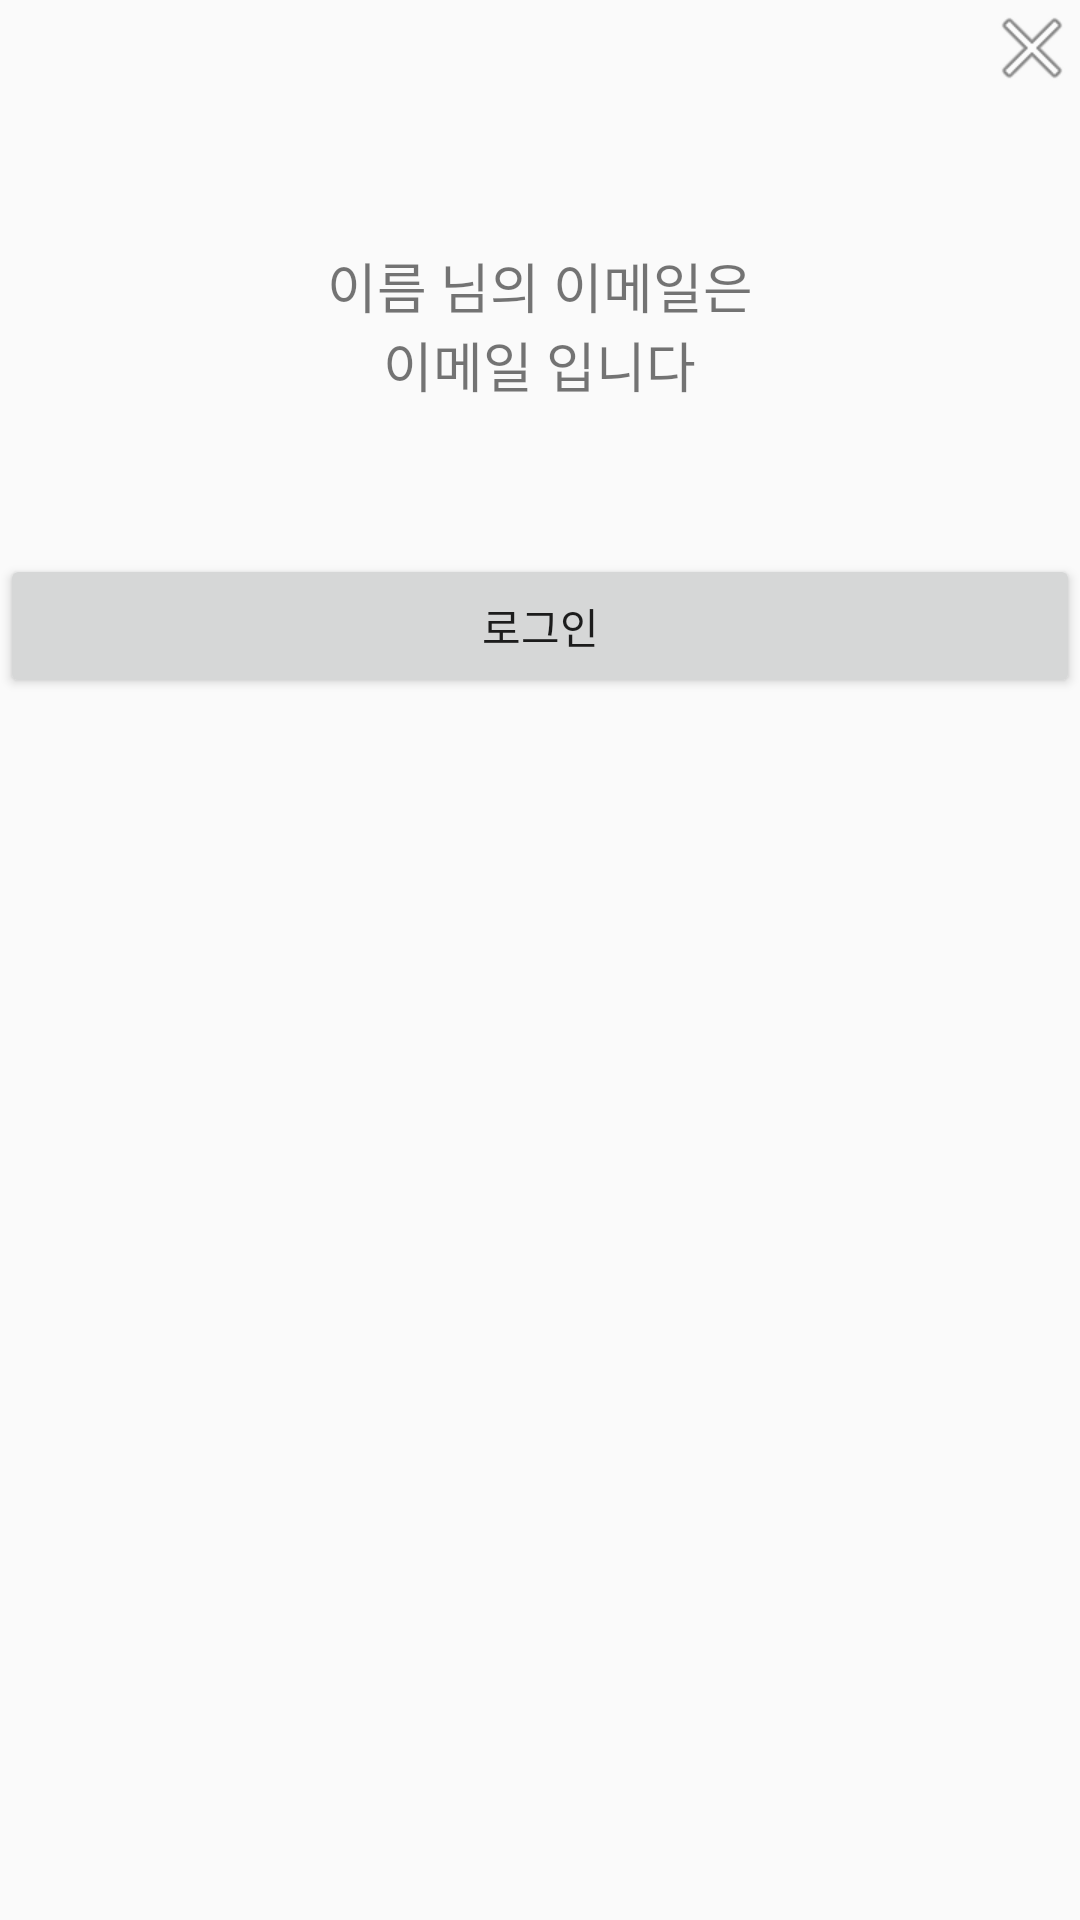

Here is an Android app screen rendered from its layout file. Give the layout XML and the strings, colors and styles it references.
<!-- AndroidManifest.xml: application theme Theme.AppCompat.Light.NoActionBar -->
<!-- res/layout/popup_foundid.xml -->
<?xml version="1.0" encoding="utf-8"?>
<LinearLayout xmlns:android="http://schemas.android.com/apk/res/android"
    xmlns:app="http://schemas.android.com/apk/res-auto"
    xmlns:tools="http://schemas.android.com/tools"
    android:layout_width="match_parent"
    android:layout_height="match_parent"
    android:layout_margin="30dp"
    android:orientation="vertical">

    <ImageView
        android:id="@+id/myitem_exit"
        android:layout_width="wrap_content"
        android:layout_height="wrap_content"
        android:layout_gravity="right"
        android:src="@android:drawable/ic_menu_close_clear_cancel" />

    <LinearLayout
        android:layout_width="match_parent"
        android:layout_height="wrap_content"
        android:layout_margin="20dp"
        android:layout_gravity="center"
        android:orientation="vertical">

        <LinearLayout
            android:layout_width="match_parent"
            android:layout_height="wrap_content"
            android:layout_marginTop="30dp"
            android:gravity="center"
            android:orientation="horizontal">

            <TextView
                android:id="@+id/foundid_name"
                android:layout_width="wrap_content"
                android:layout_height="wrap_content"
                android:text="이름"
                android:textSize="18sp" />

            <TextView
                android:id="@+id/textView9"
                android:layout_width="wrap_content"
                android:layout_height="wrap_content"
                android:text=" 님의 이메일은"
                android:textSize="18sp" />
        </LinearLayout>

        <LinearLayout
            android:layout_width="match_parent"
            android:layout_height="match_parent"
            android:gravity="center"
            android:layout_marginBottom="30dp"
            android:orientation="horizontal">

            <TextView
                android:id="@+id/foundid_email"
                android:layout_width="wrap_content"
                android:layout_height="wrap_content"
                android:text="이메일"
                android:textSize="18sp" />

            <TextView
                android:id="@+id/textView10"
                android:layout_width="wrap_content"
                android:layout_height="wrap_content"
                android:text=" 입니다"
                android:textSize="18sp" />
        </LinearLayout>

    </LinearLayout>

    <Button
        android:id="@+id/foundid_loginbtn"
        android:layout_width="match_parent"
        android:layout_height="wrap_content"
        android:text="로그인" />

</LinearLayout>
<!-- resources referenced by this layout -->
<resources>

</resources>
